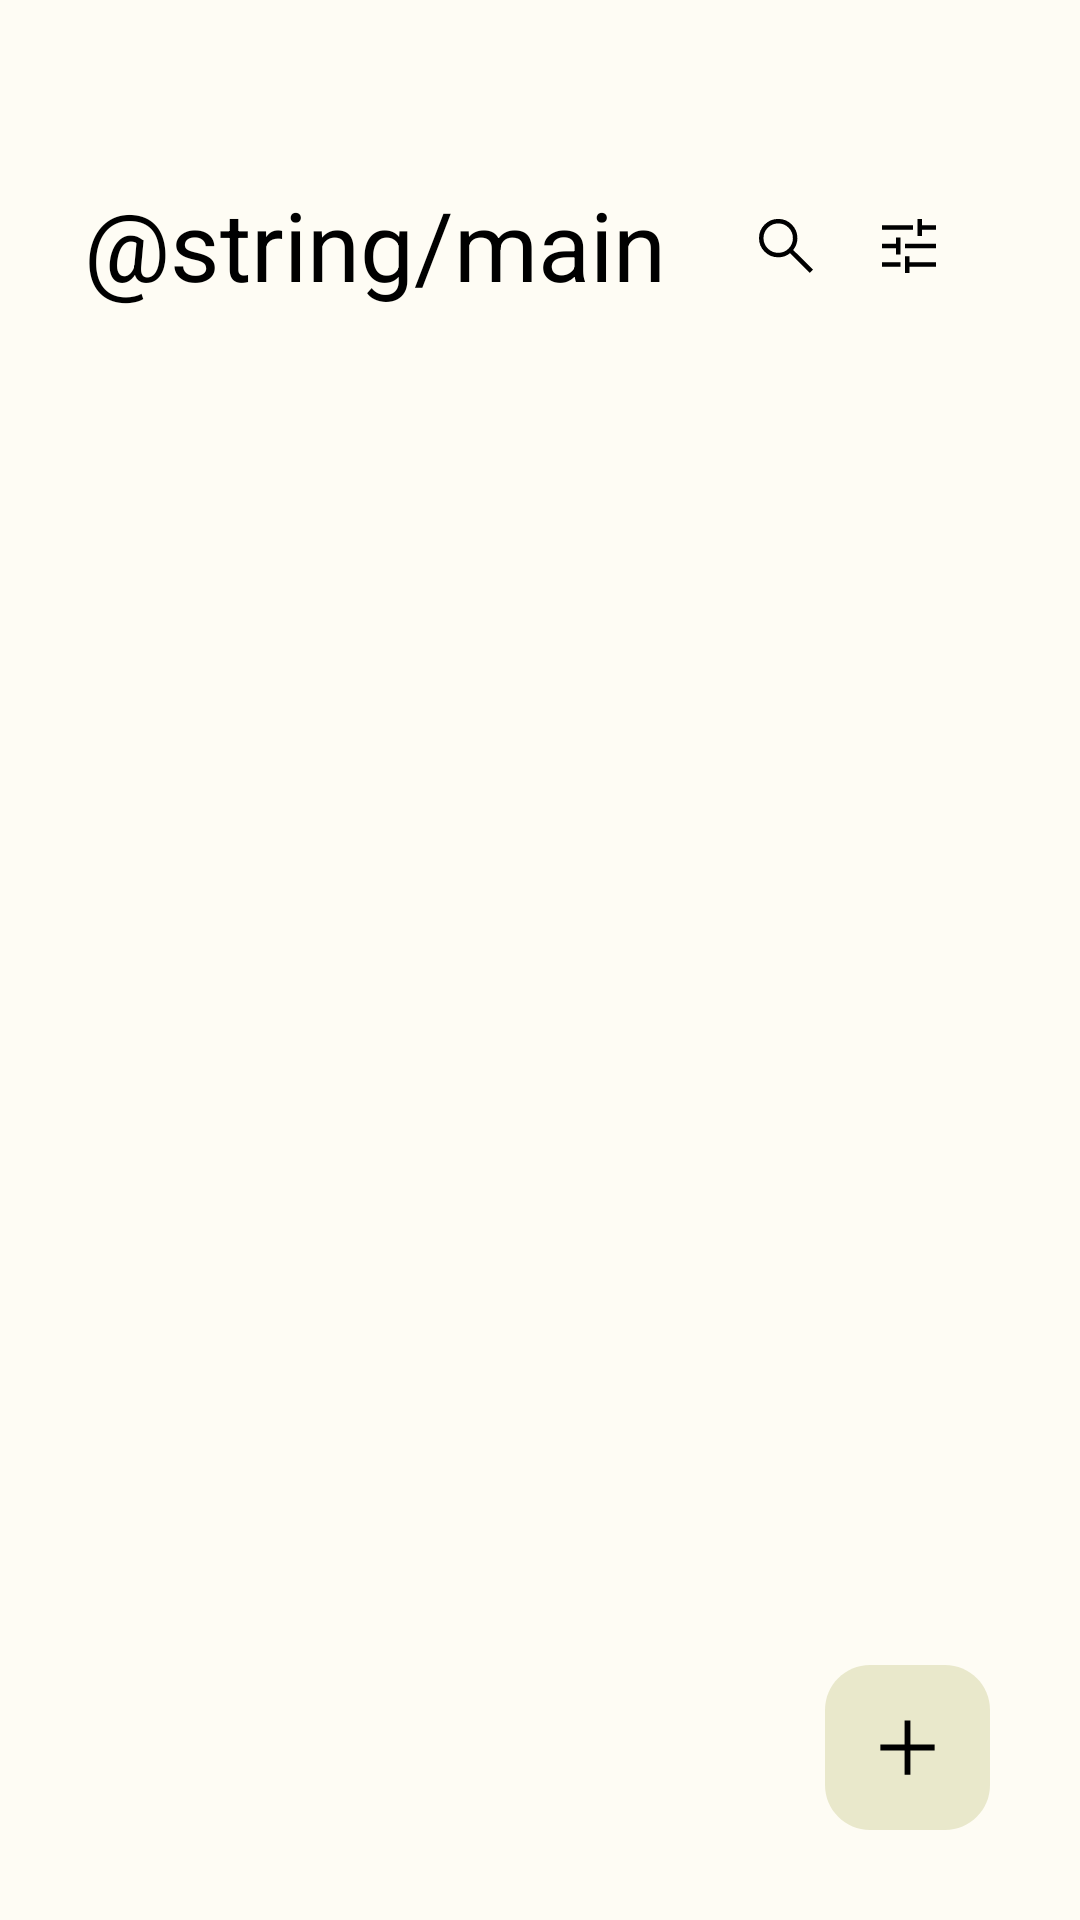

Here is an Android app screen rendered from its layout file. Give the layout XML and the strings, colors and styles it references.
<!-- AndroidManifest.xml: application theme Theme.WarrantyProject -->
<!-- res/layout/fragment_home.xml -->
<?xml version="1.0" encoding="utf-8"?>
<androidx.constraintlayout.widget.ConstraintLayout xmlns:android="http://schemas.android.com/apk/res/android"
    xmlns:app="http://schemas.android.com/apk/res-auto"
    xmlns:tools="http://schemas.android.com/tools"
    android:layout_width="match_parent"
    android:layout_height="match_parent"
    android:background="@color/background_color"
    tools:context=".MainActivity">

    <TextView
        android:id="@+id/saved_warranty"
        android:layout_width="230dp"
        android:layout_height="45dp"
        android:layout_marginStart="28dp"
        android:layout_marginTop="60dp"
        android:gravity="top"
        android:text="@string/main_activity_title"
        android:textAppearance="@style/saved_warranty"
        app:layout_constraintStart_toStartOf="parent"
        app:layout_constraintTop_toTopOf="parent"
        tools:ignore="MissingConstraints" />

    <RelativeLayout
        android:id="@+id/search_comp"
        android:layout_width="24dp"
        android:layout_height="24dp"
        android:layout_alignParentStart="true"
        android:layout_alignParentTop="true"
        android:layout_marginTop="70dp"
        android:layout_marginEnd="17dp"
        android:background="@drawable/search_comp"
        android:gravity="top"
        app:layout_constraintEnd_toStartOf="@+id/preference_comp"
        app:layout_constraintTop_toTopOf="parent" />

    <RelativeLayout
        android:id="@+id/preference_comp"
        android:layout_width="24dp"
        android:layout_height="24dp"
        android:layout_alignParentStart="true"
        android:layout_alignParentTop="true"
        android:layout_marginTop="70dp"
        android:layout_marginEnd="45dp"
        android:background="@drawable/preference_comp"
        android:gravity="top"
        app:layout_constraintEnd_toEndOf="parent"
        app:layout_constraintTop_toTopOf="parent" />

    <RelativeLayout
        android:id="@+id/add_comp"
        android:layout_width="55dp"
        android:layout_height="55dp"
        android:layout_alignParentStart="true"
        android:layout_alignParentTop="true"
        android:layout_marginEnd="30dp"
        android:layout_marginBottom="30dp"
        android:background="@drawable/add_comp"
        android:gravity="bottom|end"
        app:layout_constraintBottom_toBottomOf="parent"
        app:layout_constraintEnd_toEndOf="parent" />


</androidx.constraintlayout.widget.ConstraintLayout>
<!-- resources referenced by this layout -->
<resources>
  <color name="background_color">#FEFCF4</color>
  <!-- drawable add_comp (drawable) -->
  <?xml version="1.0" encoding="utf-8"?>
  <layer-list xmlns:android="http://schemas.android.com/apk/res/android">
  
      <item>
          <vector
              android:width="55dp"
              android:height="55dp"
              android:viewportWidth="55"
              android:viewportHeight="55">
  
              <group>
  
                  <clip-path
                      android:pathData="M15 0H40C48.2843 0 55 6.71573 55 15V40C55 48.2843 48.2843 55 40 55H15C6.71573 55 0 48.2843 0 40V15C0 6.71573 6.71573 0 15 0Z"/>
  
                  <path
                      android:pathData="M0 0V55H55V0"
                      android:fillColor="#E9E8CB"/>
  
              </group>
  
          </vector>
      </item>
  
      <item
          android:bottom="12dp"
          android:right="12dp"
          android:left="12dp"
          android:top="12dp">
          <vector
              android:width="24dp"
              android:height="24dp"
              android:viewportWidth="960"
              android:viewportHeight="960">
  
              <path
                  android:fillColor="@android:color/black"
                  android:pathData="M450,760L450,510L200,510L200,450L450,450L450,200L510,200L510,450L760,450L760,510L510,510L510,760L450,760Z"/>
          </vector>
      </item>
  
  </layer-list>
  <!-- drawable preference_comp (drawable) -->
  <vector xmlns:android="http://schemas.android.com/apk/res/android"
      android:width="48dp"
      android:height="48dp"
      android:viewportWidth="960"
      android:viewportHeight="960">
    <path
        android:fillColor="@android:color/black"
        android:pathData="M427,840L427,615L487,615L487,698L840,698L840,758L487,758L487,840L427,840ZM120,758L120,698L367,698L367,758L120,758ZM307,592L307,510L120,510L120,450L307,450L307,366L367,366L367,592L307,592ZM427,510L427,450L840,450L840,510L427,510ZM593,345L593,120L653,120L653,202L840,202L840,262L653,262L653,345L593,345ZM120,262L120,202L533,202L533,262L120,262Z"/>
  </vector>
  <!-- drawable search_comp (drawable) -->
  <?xml version="1.0" encoding="utf-8"?>
  <vector xmlns:android="http://schemas.android.com/apk/res/android"
      android:width="24dp"
      android:height="24dp"
      android:viewportWidth="960"
      android:viewportHeight="960">
      <path
          android:fillColor="@android:color/black"
          android:pathData="M796,839L533,576Q503,602 463.04,616.5Q423.08,631 378,631Q269.84,631 194.92,556Q120,481 120,375Q120,269 195,194Q270,119 376.5,119Q483,119 557.5,194Q632,269 632,375.15Q632,418 618,458Q604,498 576,533L840,795L796,839ZM377,571Q458.25,571 515.13,513.5Q572,456 572,375Q572,294 515.13,236.5Q458.25,179 377,179Q294.92,179 237.46,236.5Q180,294 180,375Q180,456 237.46,513.5Q294.92,571 377,571Z"/>
  </vector>
  <style name="saved_warranty">
  
          <item name="android:textSize">
              32sp
          </item>
  
          <item name="android:textColor">
              #000000
          </item>
  
      </style>
  <style name="Theme.WarrantyProject" parent="Theme.MaterialComponents.DayNight.DarkActionBar">
          
          <item name="colorPrimary">@color/primary_color</item>
          <item name="colorOnPrimary">@color/background_color</item>
          
          <item name="colorSecondary">@color/secondary_color</item>
          <item name="colorOnSecondary">@color/background_color</item>
          
          <item name="android:statusBarColor">?attr/colorPrimaryVariant</item>
          
      </style>
  <color name="primary_color">#E9E8CB</color>
  <color name="secondary_color">#F1EFE3</color>
</resources>
